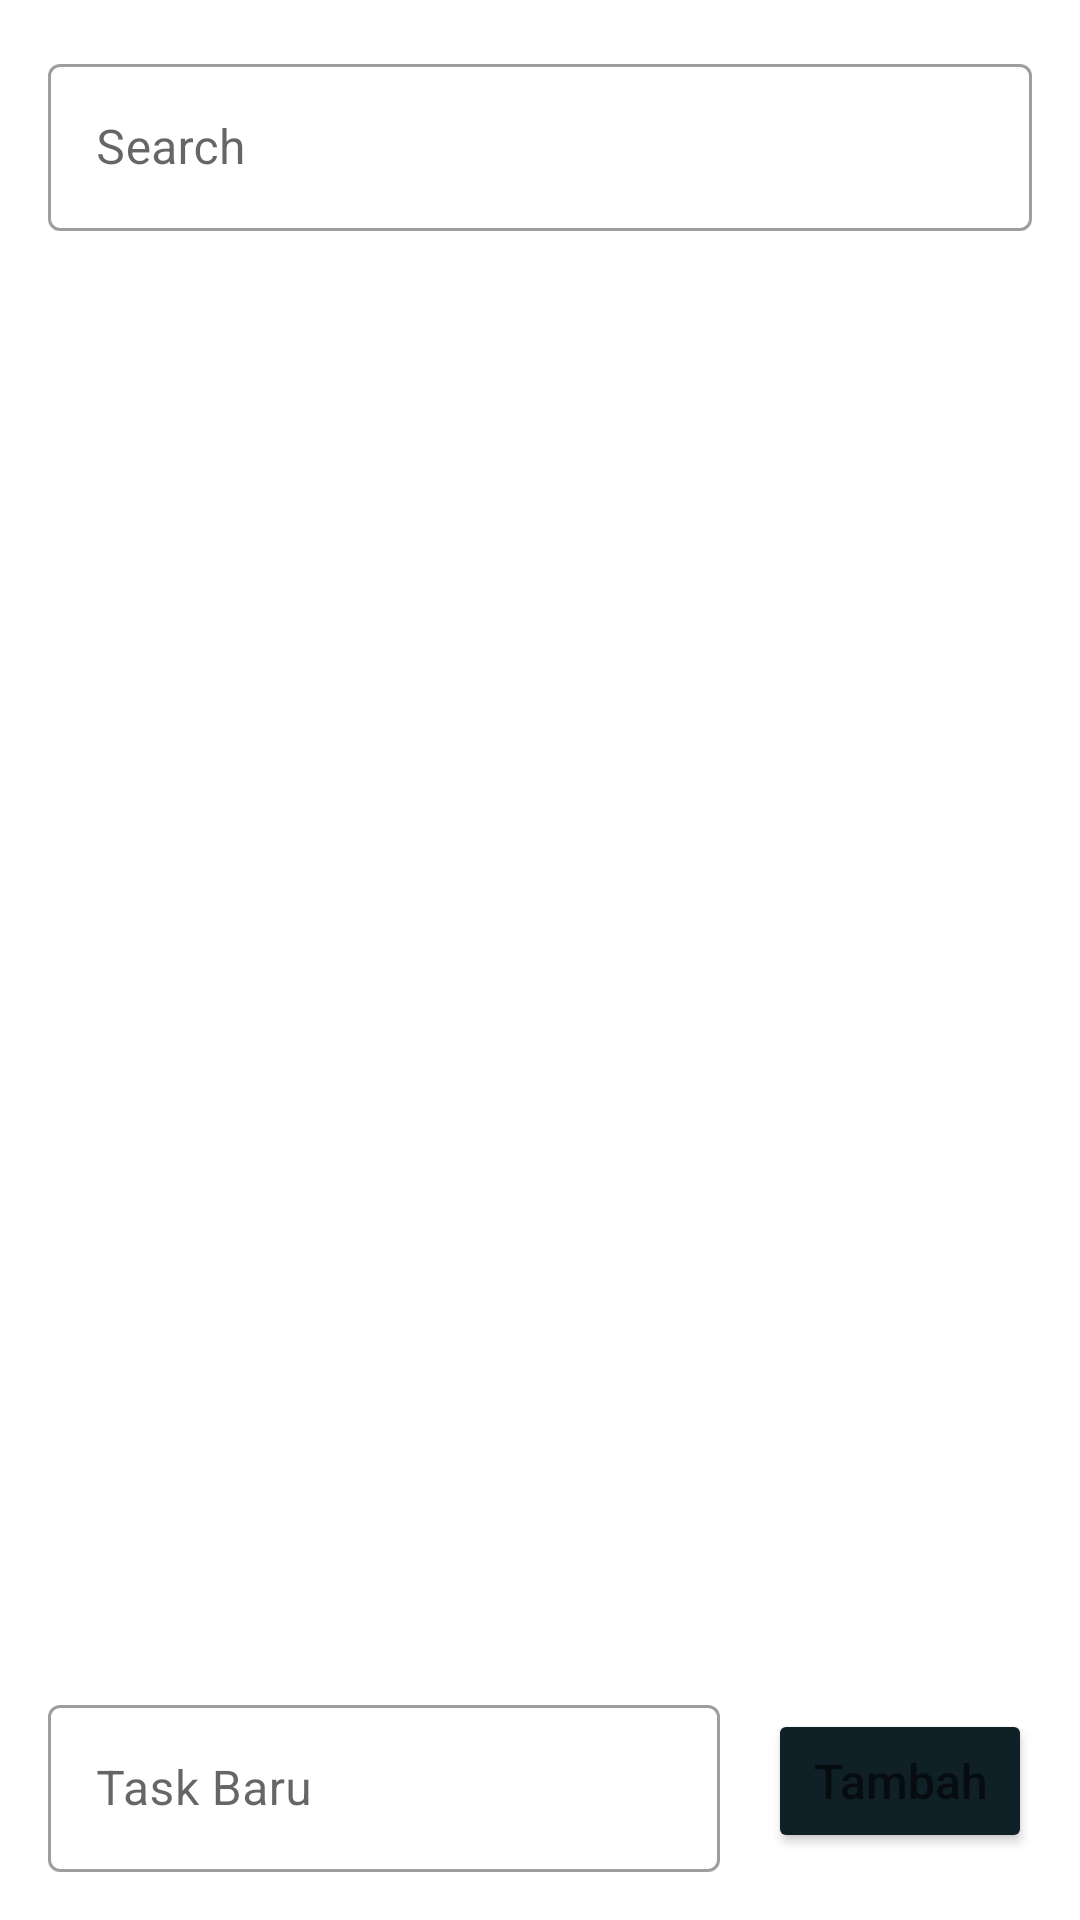

Android layout source for this screen:
<!-- AndroidManifest.xml: application theme Theme.AppTryout -->
<!-- res/layout/fragment_contact.xml -->
<?xml version="1.0" encoding="utf-8"?>
<androidx.constraintlayout.widget.ConstraintLayout xmlns:android="http://schemas.android.com/apk/res/android"
    xmlns:tools="http://schemas.android.com/tools"
    android:layout_width="match_parent"
    android:layout_height="match_parent"
    xmlns:app="http://schemas.android.com/apk/res-auto"
    tools:context=".ContactFragment">

    <com.google.android.material.textfield.TextInputLayout
        android:id="@+id/tilSearch"
        style="@style/Widget.MaterialComponents.TextInputLayout.OutlinedBox"
        app:layout_constraintEnd_toEndOf="parent"
        app:layout_constraintStart_toStartOf="parent"
        app:layout_constraintTop_toTopOf="parent"
        android:layout_width="0dp"
        android:layout_height="wrap_content"
        android:layout_margin="16dp"
        android:layout_marginBottom="8dp"
        android:hint="Search">

        <com.google.android.material.textfield.TextInputEditText
            android:id="@+id/tieSearch"
            android:layout_width="match_parent"
            android:layout_height="wrap_content"
            android:textSize="16sp" />
    </com.google.android.material.textfield.TextInputLayout>

    <com.google.android.material.textfield.TextInputLayout
        android:id="@+id/tilTodo"
        style="@style/Widget.MaterialComponents.TextInputLayout.OutlinedBox"
        app:layout_constraintBottom_toBottomOf="parent"
        app:layout_constraintEnd_toStartOf="@id/btnAdd"
        app:layout_constraintStart_toStartOf="parent"
        android:layout_width="0dp"
        android:layout_height="wrap_content"
        android:layout_margin="16dp"
        android:layout_marginBottom="0dp"
        android:hint="Task Baru">

        <com.google.android.material.textfield.TextInputEditText
            android:id="@+id/tieTodo"
            android:layout_width="match_parent"
            android:layout_height="wrap_content"
            android:textSize="16sp" />
    </com.google.android.material.textfield.TextInputLayout>

    <Button
        android:id="@+id/btnAdd"
        app:layout_constraintBottom_toBottomOf="parent"
        app:layout_constraintEnd_toEndOf="parent"
        app:layout_constraintTop_toBottomOf="@+id/rvTodo"
        android:layout_width="wrap_content"
        android:layout_height="wrap_content"
        android:layout_margin="16dp"
        android:backgroundTint="@color/primaryDarkColor"
        android:hint="Tambah"
        android:textSize="16sp" />

    <androidx.recyclerview.widget.RecyclerView
        android:id="@+id/rvTodo"
        android:layout_width="0dp"
        android:layout_height="0dp"
        android:layout_margin="16dp"
        app:layoutManager="androidx.recyclerview.widget.LinearLayoutManager"
        app:layout_constraintBottom_toTopOf="@+id/tilTodo"
        app:layout_constraintEnd_toEndOf="parent"
        app:layout_constraintStart_toStartOf="parent"
        app:layout_constraintTop_toBottomOf="@id/tilSearch"
        tools:listitem="@layout/item_contact" />
    <ProgressBar
        android:layout_width="match_parent"
        android:layout_height="wrap_content"

        />

</androidx.constraintlayout.widget.ConstraintLayout>
<!-- res/layout/item_contact.xml (included above) -->
<?xml version="1.0" encoding="utf-8"?>
<androidx.cardview.widget.CardView xmlns:android="http://schemas.android.com/apk/res/android"
    android:layout_width="match_parent"
    android:layout_height="wrap_content"
    xmlns:app="http://schemas.android.com/apk/res-auto"
    android:padding="8dp"
    android:layout_margin="8dp"
    app:cardCornerRadius="6dp"
    android:backgroundTint="@color/cardview_light_background">


        <TextView
            android:id="@+id/tvContact"
            android:layout_width="match_parent"
            android:layout_height="wrap_content"
            android:hint="@string/app_name"
            android:lines="2"
            android:padding="8dp"
            android:textSize="16sp"
            android:textStyle="bold" />


</androidx.cardview.widget.CardView>
<!-- resources referenced by this layout -->
<resources>
  <color name="primaryDarkColor">#102027</color>
  <string name="app_name">AppTryout</string>
  <style name="Theme.AppTryout" parent="Theme.MaterialComponents.DayNight.DarkActionBar">
          <item name="colorPrimary">@color/primaryColor</item>
          <item name="colorPrimaryVariant">@color/primaryLightColor</item>
          <item name="colorOnPrimary">@color/primaryTextColor</item>
          <item name="colorSecondary">@color/secondaryColor</item>
          <item name="colorSecondaryVariant">@color/secondaryLightColor</item>
          <item name="colorOnSecondary">@color/secondaryTextColor</item>
          <item name="android:statusBarColor" tools:targetApi="l">@color/secondaryDarkColor</item>
      </style>
  <color name="primaryColor">#37474f</color>
  <color name="primaryLightColor">#62727b</color>
  <color name="primaryTextColor">#ffffff</color>
  <color name="secondaryColor">#263238</color>
  <color name="secondaryLightColor">#4f5b62</color>
  <color name="secondaryTextColor">#ffffff</color>
  <color name="secondaryDarkColor">#000a12</color>
</resources>
